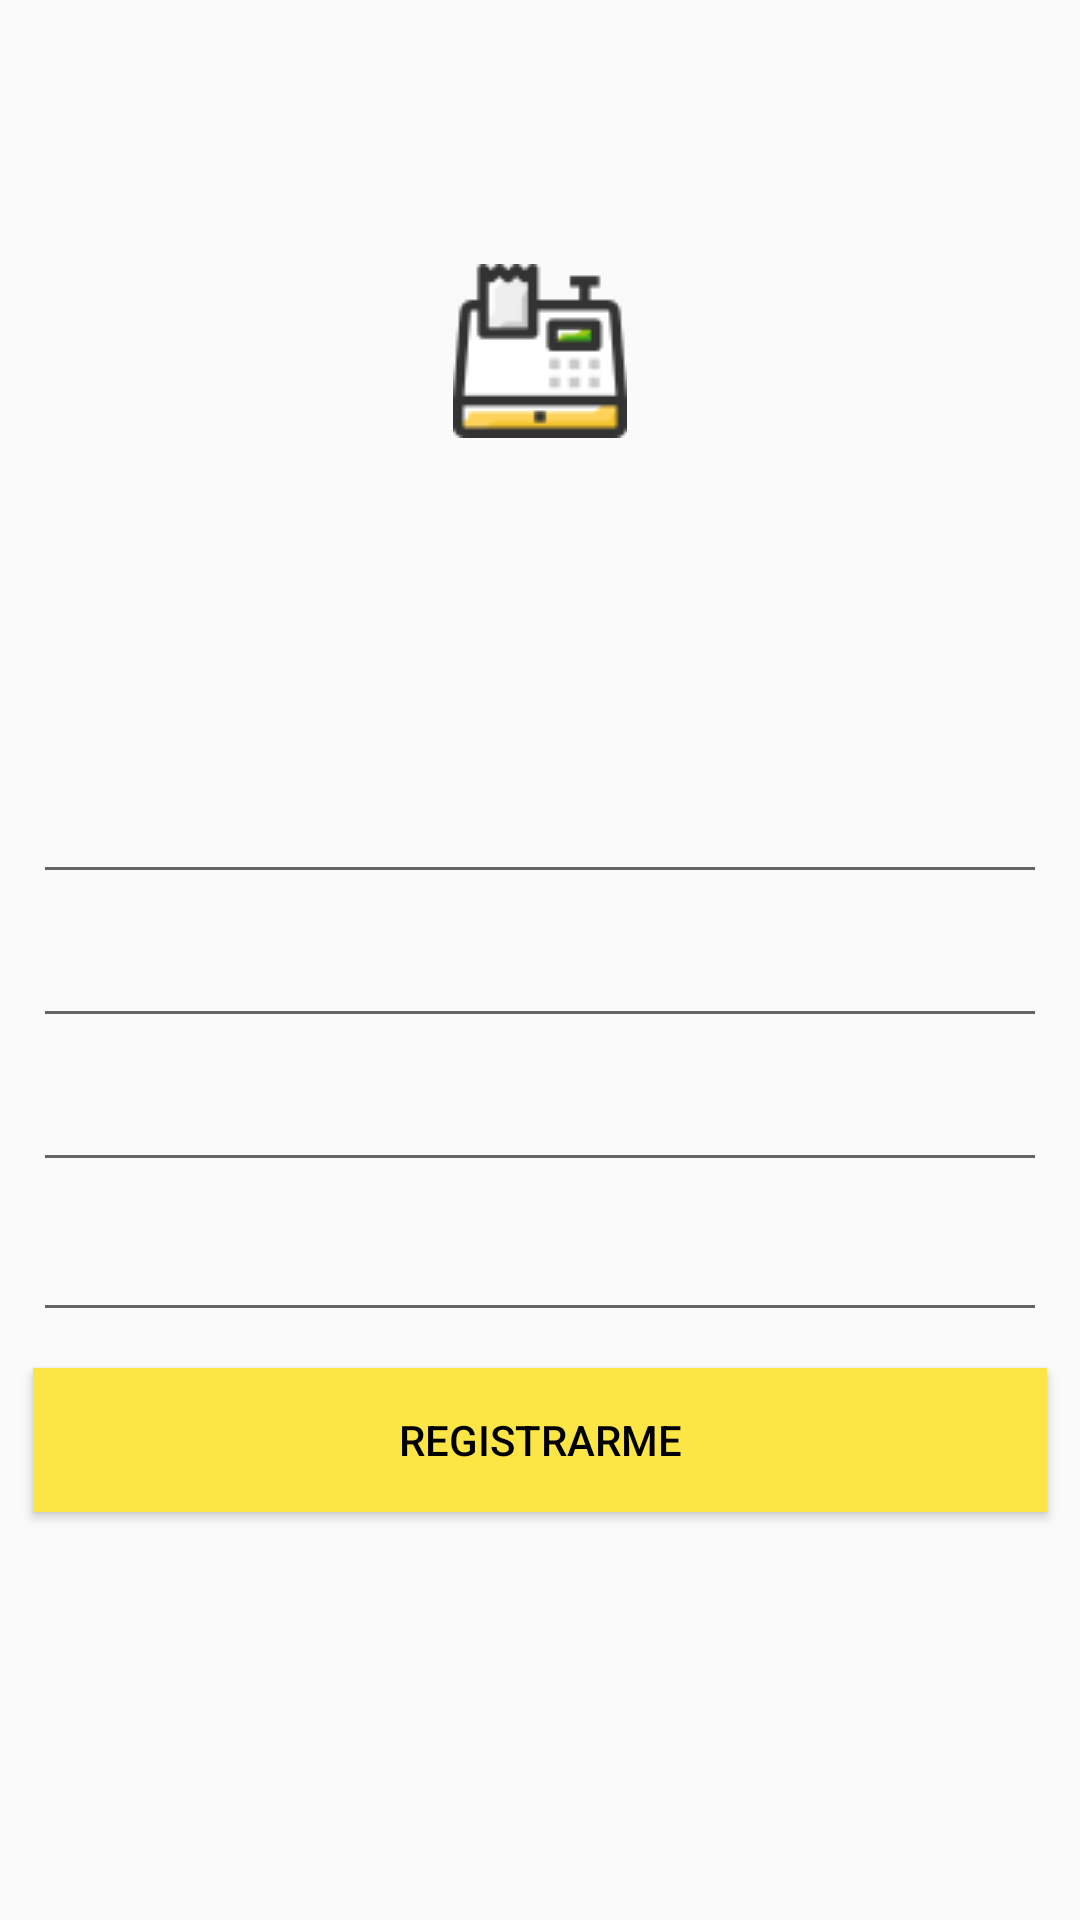

Here is an Android app screen rendered from its layout file. Give the layout XML and the strings, colors and styles it references.
<!-- AndroidManifest.xml: application theme Theme.CajaRapida -->
<!-- res/layout/activity_registro.xml -->
<?xml version="1.0" encoding="utf-8"?>
<LinearLayout
    xmlns:tools="http://schemas.android.com/tools"
    xmlns:android="http://schemas.android.com/apk/res/android"
    android:layout_width="match_parent"
    android:layout_height="match_parent"
    tools:context="com.herschel.cajarapida.view.home.HomeActivity"
    android:orientation="vertical">

    <ImageView
        android:src="@drawable/logo"
        android:layout_width="match_parent"
        android:layout_height="wrap_content"
        android:paddingTop="88dp"
        />
    <Space
        android:layout_width="match_parent"
        android:layout_height="122dp">

    </Space>

    <EditText

        android:id="@+id/rNombre"
        android:layout_width="338dp"
        android:layout_height="30dp"
        android:layout_gravity="center"
        android:hint="@string/nombre"
        android:paddingTop="85dp"
        android:paddingBottom="35dp"
        android:textColor="@android:color/black">

    </EditText>

    <Space
        android:layout_width="match_parent"
        android:layout_height="18dp">

    </Space>

    <EditText

        android:id="@+id/rApellido"
        android:layout_width="338dp"
        android:layout_height="30dp"
        android:layout_gravity="center"
        android:hint="@string/apellido"
        android:paddingTop="85dp"
        android:paddingBottom="35dp"
        android:textColor="@android:color/black">

    </EditText>

    <Space
        android:layout_width="match_parent"
        android:layout_height="18dp">

    </Space>

    <EditText

        android:id="@+id/rCorreo"
        android:layout_width="338dp"
        android:layout_height="30dp"
        android:layout_gravity="center"
        android:hint="@string/correo"
        android:paddingTop="85dp"
        android:paddingBottom="35dp"
        android:textColor="@android:color/black">

    </EditText>
    <Space
        android:layout_width="match_parent"
        android:layout_height="18dp">

    </Space>

    <EditText


        android:id="@+id/rPassword"
        android:hint="@string/password"
        android:layout_width="338dp"
        android:layout_height="32dp"
        android:layout_gravity="center"
        android:inputType="textPassword"
        android:paddingTop="85dp"

        android:paddingBottom="35dp"
        android:textColor="@android:color/black">

    </EditText>

    <Space
        android:layout_width="match_parent"
        android:layout_height="12dp">

    </Space>

    <Button
        android:id="@+id/rRegistro"
        android:text="@string/registro"
        android:background="#FBE646"
        android:textColor="@color/black"
        android:layout_gravity="center"
        android:layout_width="338dp"
        android:layout_height="wrap_content">

    </Button>



</LinearLayout>
<!-- resources referenced by this layout -->
<resources>
  <color name="black">#FF000000</color>
  <!-- drawable logo: png bitmap (drawable, 1787 bytes) -->
  <string name="apellido">Apellido</string>
  <string name="correo">Correo</string>
  <string name="nombre">Nombre</string>
  <string name="password">Contraseña</string>
  <string name="registro">Registrarme</string>
  <style name="Theme.CajaRapida" parent="Theme.AppCompat.Light.NoActionBar">
          
          <item name="colorPrimary">@color/purple_500</item>
          <item name="colorPrimaryDark">@color/purple_700</item>
          <item name="colorAccent">@color/teal_200</item>
          
      </style>
  <color name="purple_500">#FF6200EE</color>
  <color name="purple_700">#FF3700B3</color>
  <color name="teal_200">#FF03DAC5</color>
</resources>
